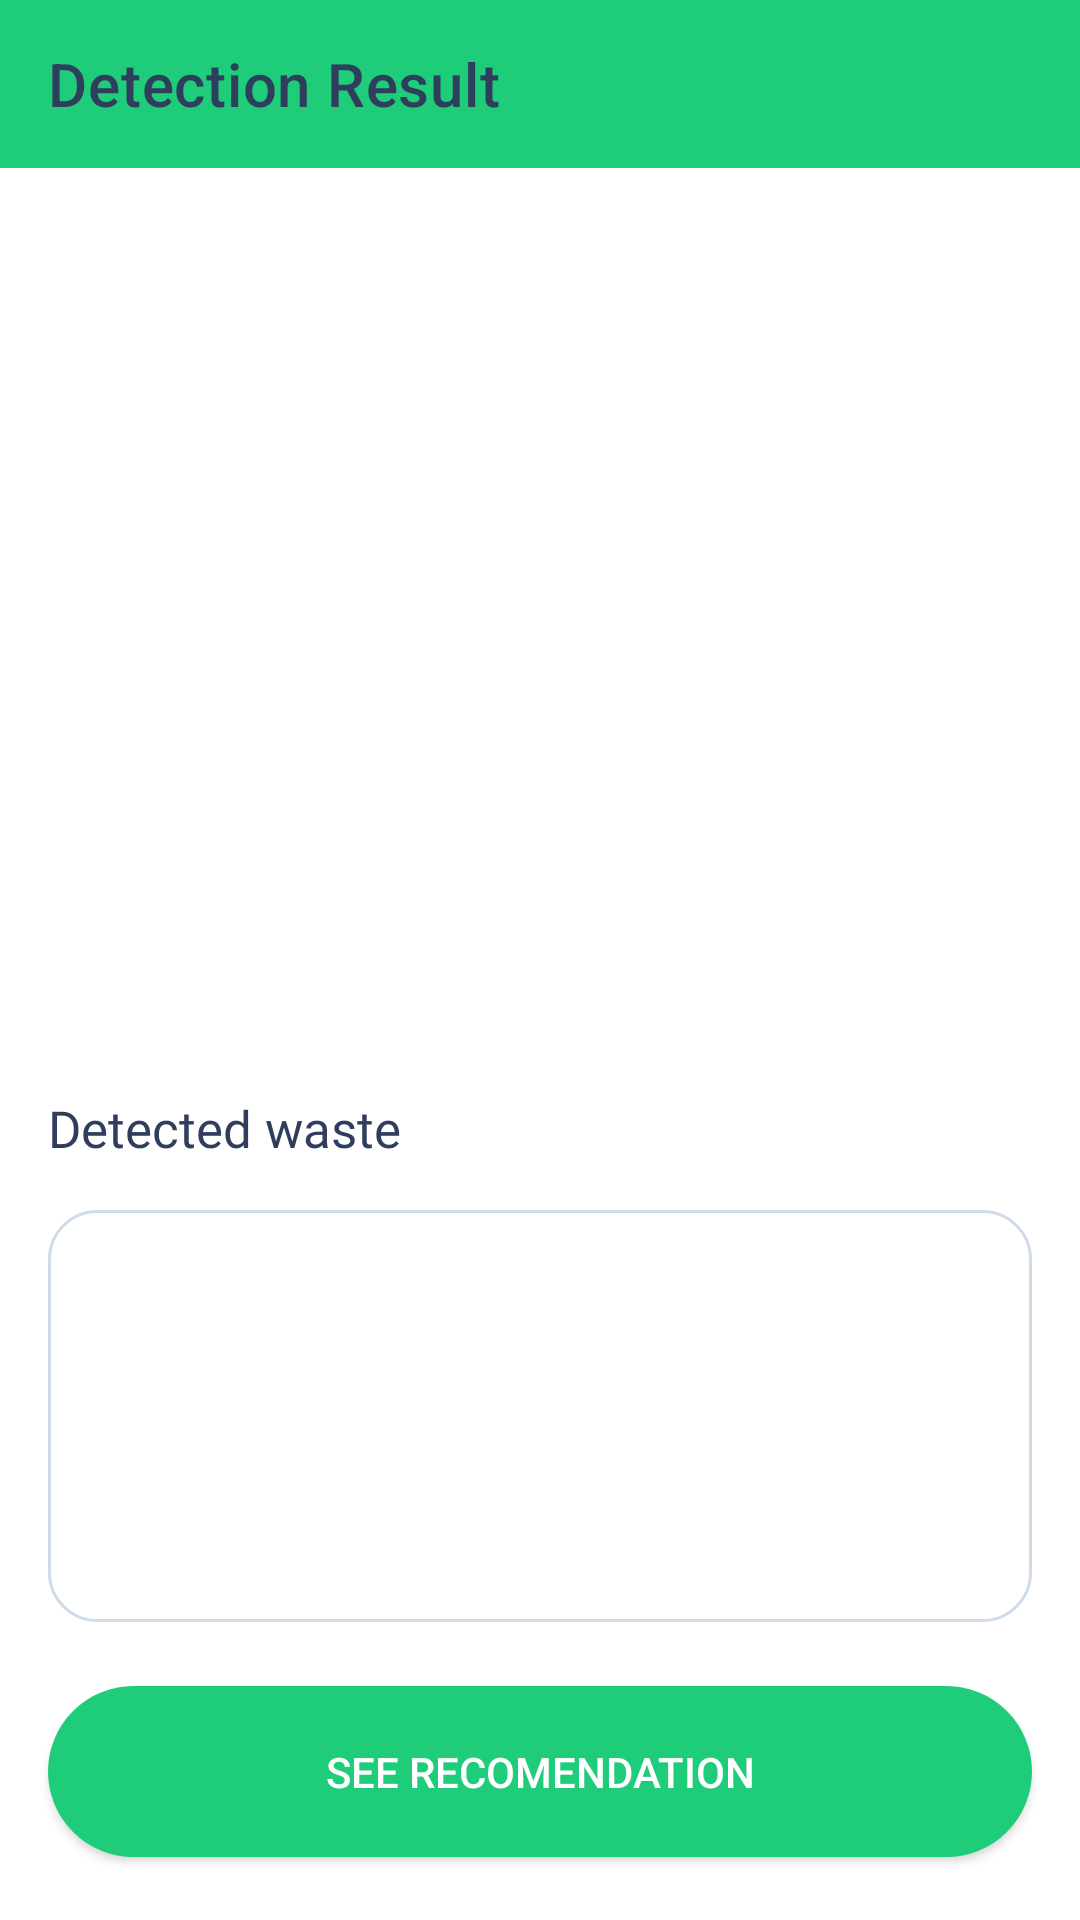

Here is an Android app screen rendered from its layout file. Give the layout XML and the strings, colors and styles it references.
<!-- AndroidManifest.xml: application theme Theme.WasteCreative -->
<!-- res/layout/fragment_scan_result.xml -->
<?xml version="1.0" encoding="utf-8"?>
<androidx.constraintlayout.widget.ConstraintLayout xmlns:android="http://schemas.android.com/apk/res/android"
    xmlns:app="http://schemas.android.com/apk/res-auto"
    xmlns:tools="http://schemas.android.com/tools"
    android:layout_width="match_parent"
    android:layout_height="match_parent"
    android:fitsSystemWindows="true"
    tools:context=".presentation.view.scan.ScanResultFragment">

    <androidx.appcompat.widget.Toolbar
        android:id="@+id/toolbar"
        android:layout_width="match_parent"
        android:layout_height="wrap_content"
        android:background="?attr/colorPrimary"
        android:minHeight="?attr/actionBarSize"
        app:layout_constraintEnd_toEndOf="parent"
        app:layout_constraintStart_toStartOf="parent"
        app:layout_constraintTop_toTopOf="parent"
        app:title="Detection Result"
        app:titleTextColor="?attr/textColorPrimary" />


    <androidx.constraintlayout.widget.Guideline
        android:id="@+id/guidelineHorizontal"
        android:layout_width="wrap_content"
        android:layout_height="64dp"
        android:orientation="horizontal"
        app:layout_constraintEnd_toEndOf="parent"
        app:layout_constraintGuide_percent="0.52"
        app:layout_constraintStart_toStartOf="parent" />

    <androidx.constraintlayout.widget.Guideline
        android:id="@+id/guidelineHorizontal3"
        android:layout_width="wrap_content"
        android:layout_height="64dp"
        android:orientation="horizontal"
        app:layout_constraintEnd_toEndOf="parent"
        app:layout_constraintGuide_percent="0.87"
        app:layout_constraintStart_toStartOf="parent" />

    <ImageView
        android:id="@+id/img_scan_result"
        android:layout_width="0dp"
        android:layout_height="0dp"
        android:layout_marginTop="32dp"
        app:layout_constraintBottom_toTopOf="@+id/guidelineHorizontal"
        app:layout_constraintEnd_toEndOf="parent"
        app:layout_constraintHorizontal_bias="0.0"
        app:layout_constraintStart_toStartOf="parent"
        app:layout_constraintTop_toBottomOf="@+id/toolbar"
        app:layout_constraintVertical_bias="0.0"
        tools:src="@tools:sample/backgrounds/scenic[0]" />

    <TextView
        android:id="@+id/tv_header_1"
        style="@style/Theme.WasteCreative.Header_2"
        android:layout_width="wrap_content"
        android:layout_height="wrap_content"
        android:layout_marginStart="16dp"
        android:layout_marginTop="32dp"
        android:text="Detected waste"
        android:textColor="?attr/textColorPrimary"
        app:layout_constraintStart_toStartOf="parent"
        app:layout_constraintTop_toBottomOf="@+id/img_scan_result" />

    <androidx.core.widget.NestedScrollView
        android:id="@+id/nestedScrollView"
        android:layout_width="match_parent"
        android:layout_height="0dp"
        android:layout_marginStart="16dp"
        android:layout_marginTop="16dp"
        android:layout_marginEnd="16dp"
        android:layout_marginBottom="16dp"
        android:background="@drawable/round_outline"
        android:fillViewport="true"
        android:paddingTop="1dp"
        android:paddingBottom="1dp"
        app:layout_constraintBottom_toTopOf="@+id/guidelineHorizontal3"
        app:layout_constraintEnd_toEndOf="parent"
        app:layout_constraintStart_toStartOf="parent"
        app:layout_constraintTop_toBottomOf="@+id/tv_header_1">

        <LinearLayout
            android:layout_width="match_parent"
            android:layout_height="wrap_content"
            android:orientation="vertical">

            <androidx.recyclerview.widget.RecyclerView
                android:id="@+id/rv_object_result"
                android:layout_width="match_parent"
                android:layout_height="wrap_content"
                android:layout_marginStart="16dp"
                android:layout_marginTop="16dp"
                android:layout_marginEnd="16dp"
                android:scrollbars="vertical"
                tools:itemCount="4"
                tools:listitem="@layout/list_item_detected_waste" />
        </LinearLayout>
    </androidx.core.widget.NestedScrollView>

    <androidx.appcompat.widget.AppCompatButton
        android:id="@+id/see_recomm_btn"
        android:layout_width="0dp"
        android:layout_height="wrap_content"
        android:layout_marginStart="16dp"
        android:layout_marginEnd="16dp"
        android:background="@drawable/bg_button"
        android:paddingStart="32dp"
        android:paddingTop="19dp"
        android:paddingEnd="32dp"
        android:paddingBottom="19dp"
        android:text="See Recomendation"
        android:textColor="?attr/colorOnSecondary"
        app:layout_constraintBottom_toBottomOf="parent"
        app:layout_constraintEnd_toEndOf="parent"
        app:layout_constraintStart_toStartOf="parent"
        app:layout_constraintTop_toBottomOf="@+id/nestedScrollView" />
</androidx.constraintlayout.widget.ConstraintLayout>
<!-- res/layout/list_item_detected_waste.xml (included above) -->
<?xml version="1.0" encoding="utf-8"?>
<androidx.cardview.widget.CardView xmlns:android="http://schemas.android.com/apk/res/android"
    xmlns:app="http://schemas.android.com/apk/res-auto"
    xmlns:tools="http://schemas.android.com/tools"
    android:id="@+id/card_view"
    android:layout_width="match_parent"
    android:layout_height="wrap_content"
    android:layout_marginTop="2dp"
    android:padding="8dp"
    app:cardCornerRadius="12dp"
    app:cardPreventCornerOverlap="false"
    app:cardUseCompatPadding="true"
    app:cardElevation="1dp">

    <androidx.constraintlayout.widget.ConstraintLayout
        android:layout_width="match_parent"
        android:layout_height="wrap_content"
        android:layout_margin="16dp">

        <TextView
            android:id="@+id/tv_list_waste_name"
            style="@style/Theme.WasteCreative.Paragraph_2"
            android:textColor="?attr/textColorPrimary"
            app:layout_constraintBottom_toBottomOf="parent"
            app:layout_constraintStart_toStartOf="parent"
            app:layout_constraintTop_toTopOf="parent"
            tools:text="@string/lorem" />

    </androidx.constraintlayout.widget.ConstraintLayout>

</androidx.cardview.widget.CardView>
<!-- resources referenced by this layout -->
<resources>
  <!-- drawable bg_button (drawable-v24) -->
  <?xml version="1.0" encoding="utf-8"?>
  <shape xmlns:android="http://schemas.android.com/apk/res/android"
      android:shape="rectangle">
      <solid android:color="?attr/colorSecondary"
          />
      <stroke android:width="2dp" android:color="?attr/colorSecondary"/>
      <corners android:bottomRightRadius="100dp"
          android:bottomLeftRadius="100dp"
          android:topRightRadius="100dp"
          android:topLeftRadius="100dp"/>
  </shape>
  <!-- drawable round_outline (drawable) -->
  <?xml version="1.0" encoding="utf-8"?>
  <shape xmlns:android="http://schemas.android.com/apk/res/android"
      android:shape="rectangle">
      <stroke
          android:color="?attr/formColor"
          android:width="1dp"/>
      <corners android:radius="16dp" />
  
  </shape>
  <string name="lorem">Lorem Ipsum</string>
  <style name="Theme.WasteCreative.Header_2">
          <item name="android:fontFamily">@font/inter_bold</item>
          <item name="android:textSize">17sp</item>
      </style>
  <style name="Theme.WasteCreative.Paragraph_2">
          <item name="android:fontFamily">@font/inter_medium</item>
          <item name="android:textSize">15sp</item>
      </style>
  <style name="Theme.WasteCreative" parent="Theme.MaterialComponents.DayNight.DarkActionBar">
          
          <item name="colorPrimary">@color/green_500</item>
          <item name="colorPrimaryVariant">@color/green_700</item>
          <item name="colorOnPrimary">@color/white</item>
          
          <item name="colorSecondary">@color/green_500</item>
          <item name="colorSecondaryVariant">@color/red_700</item>
          <item name="colorOnSecondary">@color/white</item>
          
          <item name="android:statusBarColor" tools:targetApi="l">?attr/colorPrimaryVariant</item>
          
          <item name="textColorPrimary">@color/deep_koamaru</item>
          <item name="textColorSecondary">@color/blue_bell</item>
          <item name="outlineColor">@color/gray_500</item>
          <item name="formColor">@color/gray_200</item>
  
      </style>
  <color name="green_500">#1FCC79</color>
  <color name="green_700">#13AB62</color>
  <color name="white">#FFFFFFFF</color>
  <color name="red_700">#D75151</color>
  <color name="deep_koamaru">#2E3E5C</color>
  <color name="blue_bell">#9FA5C0</color>
  <color name="gray_500">#F4F5F7</color>
  <color name="gray_200">#D0DBEA</color>
</resources>
